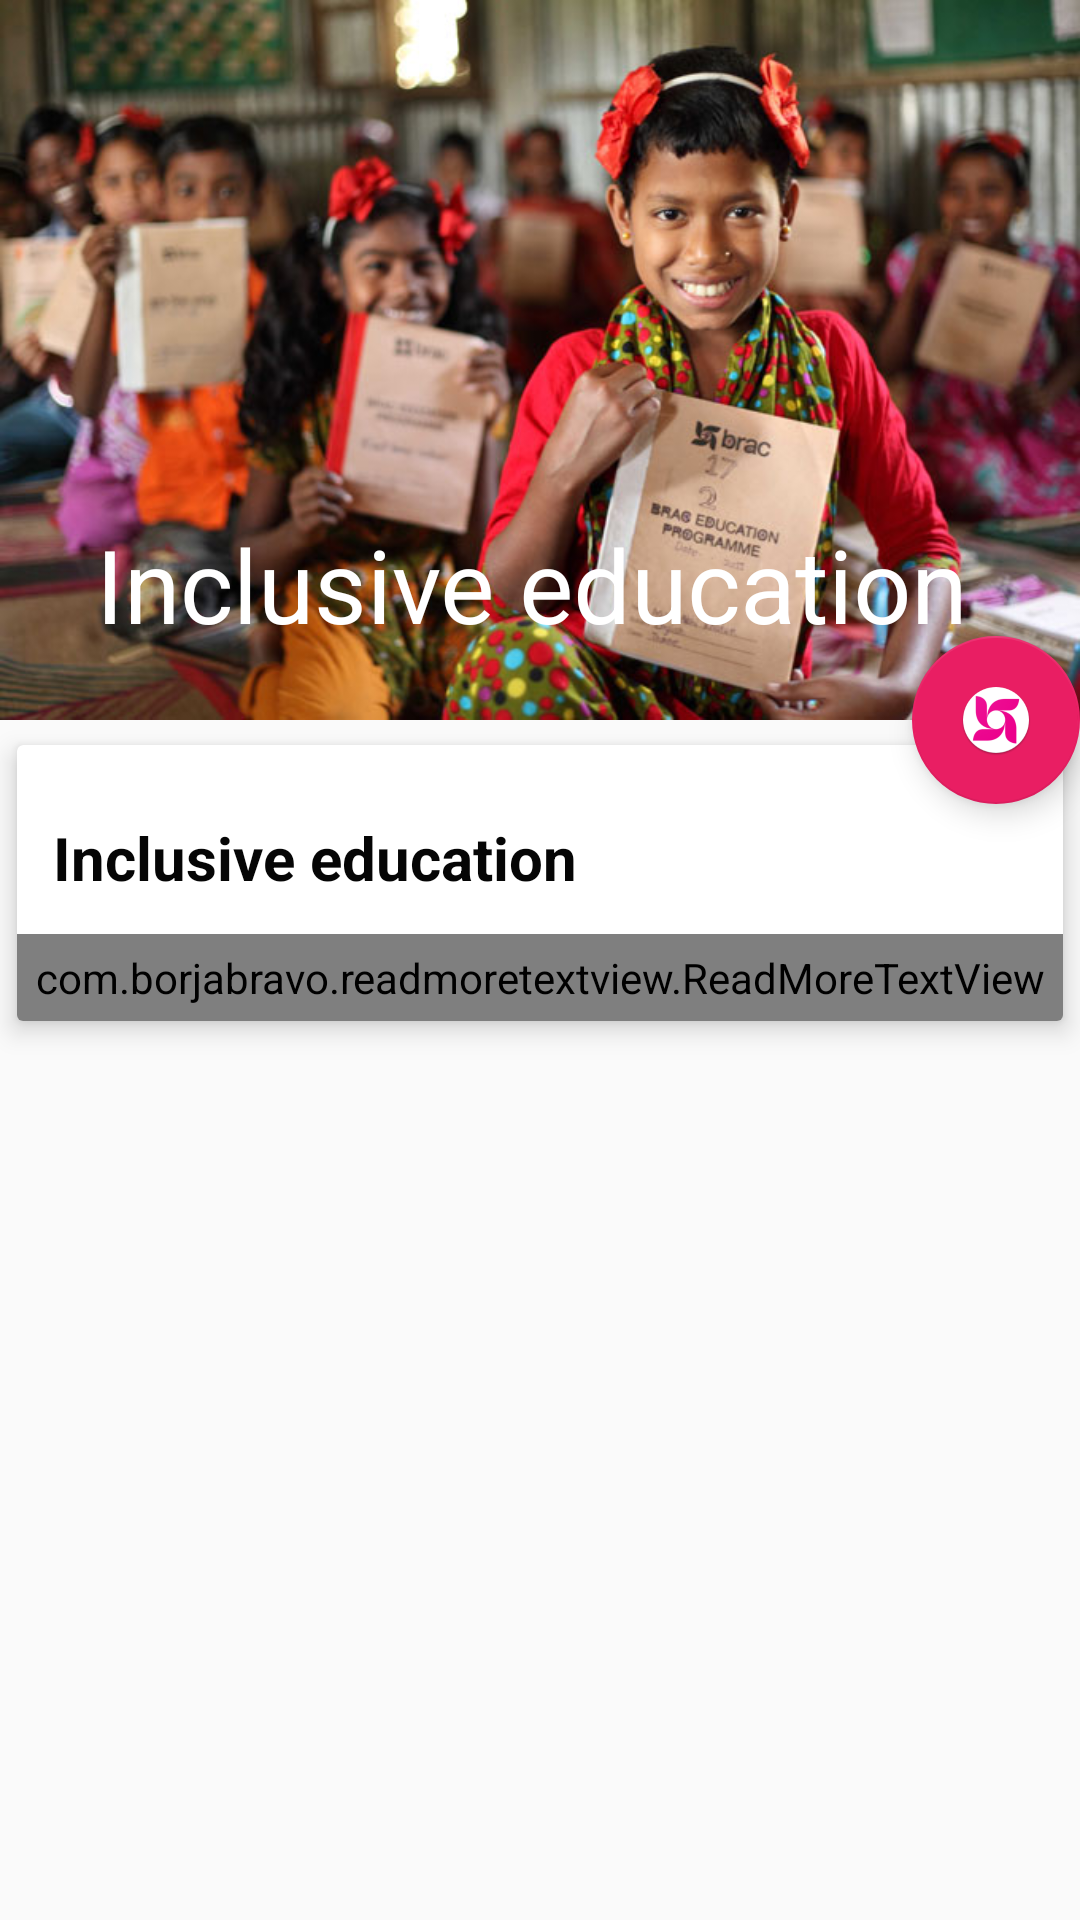

Reconstruct the res/layout file that produces this screen, plus the resources it refers to.
<!-- AndroidManifest.xml: application theme AppTheme -->
<!-- res/layout/activity_inclusive_education.xml -->
<?xml version="1.0" encoding="utf-8"?>
<android.support.design.widget.CoordinatorLayout xmlns:android="http://schemas.android.com/apk/res/android"
    xmlns:app="http://schemas.android.com/apk/res-auto"
    xmlns:tools="http://schemas.android.com/tools"
    android:layout_width="match_parent"
    android:layout_height="match_parent"
    tools:context="com.example.bakibillah.navigationbracedu.AtGlanceActivity">

    <android.support.design.widget.AppBarLayout
        android:id="@+id/app_bar_layout"
        android:layout_width="match_parent"
        android:layout_height="wrap_content"
        android:theme="@style/ThemeOverlay.AppCompat.Dark.ActionBar"
        android:fitsSystemWindows="true">
        <android.support.design.widget.CollapsingToolbarLayout
            android:layout_width="match_parent"
            android:layout_height="240dp"
            app:layout_scrollFlags="scroll|exitUntilCollapsed"
            app:contentScrim="?attr/colorPrimary"
            app:expandedTitleTextAppearance="@android:color/transparent"
            android:fitsSystemWindows="true">

            <ImageView
                android:src="@drawable/ataglance"
                app:layout_collapseMode="parallax"
                android:layout_width="match_parent"
                android:layout_height="240dp" />

            <android.support.v7.widget.Toolbar
                android:id="@+id/toolbar_at_a_glance"
                android:layout_width="match_parent"
                android:layout_height="?attr/actionBarSize"
                app:popupTheme="@style/ThemeOverlay.AppCompat.Light"
                app:title="@string/inclusive_education"
                app:layout_collapseMode="pin"/>

        </android.support.design.widget.CollapsingToolbarLayout>

    </android.support.design.widget.AppBarLayout>

    <android.support.v4.widget.NestedScrollView
        android:layout_width="match_parent"
        android:layout_height="wrap_content"
        android:clipToPadding="false"
        app:layout_behavior="@string/appbar_scrolling_view_behavior">

        <android.support.v7.widget.CardView
            android:layout_width="match_parent"
            android:layout_height="wrap_content"
            android:layout_marginBottom="16dp"
            app:cardElevation="5dp"
            app:cardUseCompatPadding="true"
            >

            <LinearLayout
                android:layout_width="match_parent"
                android:layout_height="wrap_content"
                android:orientation="vertical"
                >

                <TextView
                    android:textColor="@color/colorPrimaryText"
                    android:text="@string/inclusive_education"
                    android:textStyle="bold"
                    android:layout_marginTop="12dp"
                    android:textSize="20sp"
                    android:padding="12dp"
                    android:layout_width="wrap_content"
                    android:layout_height="wrap_content" />

                <com.borjabravo.readmoretextview.ReadMoreTextView
                    android:id="@+id/readMoreTextView"
                    android:layout_width="match_parent"
                    android:layout_height="wrap_content"
                    android:text="@string/inclusiveEdu_details"
                    android:textSize="16sp"
                    app:trimExpandedText="Show Less"
                    app:trimCollapsedText="Read More"
                    app:trimMode="trimModeLine"
                    app:trimLines="16"
                    android:padding="5dp"
                    android:linksClickable="true"
                    app:colorClickableText="@color/colorAccent"/>
                
            </LinearLayout>
        </android.support.v7.widget.CardView>

    </android.support.v4.widget.NestedScrollView>

    <android.support.design.widget.FloatingActionButton
        android:layout_width="wrap_content"
        android:layout_height="wrap_content"
        android:src="@mipmap/ic_brac1"
        app:backgroundTint="@color/colorPrimary"
        app:elevation="6dp"
        app:layout_anchor="@id/app_bar_layout"
        app:layout_anchorGravity="bottom|right|end"
        app:pressedTranslationZ="12dp" />


</android.support.design.widget.CoordinatorLayout>
<!-- resources referenced by this layout -->
<resources>
  <color name="colorAccent">#66BB6A</color>
  <color name="colorPrimary">#e91e63</color>
  <color name="colorPrimaryText">#050505</color>
  <string name="app_name">BRAC Education Program</string>
  <string name="at_a_pub_time">Friday, 15 January 2016 18:00</string>
  <string name="inclusiveEdu_details">
          "<p>Inclusive education brings all students together in one classroom and community, regardless of their strengths or weaknesses in any area, and seeks to maximize the potential of all students. BRAC Education Programme (BEP) has been implementing a programme to provide educational opportunities to ethnic minority children who had a long history of exclusion from conventional education system through its education for ethnic children (EEC) unit. children with special needs (CSN) unit enhances access to inclusive pre-primary and primary education for children with special needs who do not get an opportunity to enrol in any other schools, particularly those from very poor families and those living in remote areasa.
              <br />
      a) <a href="http://www.brac.net/education-programme/item/774-children-with-special-needs-csn">Children with Special Needs</a><br /> <br />
      b) <a href="http://www.brac.net/education-programme/item/775-education-for-ethnic-children-eec">Education for Ethnic Children (EEC)</a></p>"
      </string>
  <string name="inclusive_education">Inclusive education</string>
  <color name="colorPrimaryDark">#FF4081</color>
</resources>
